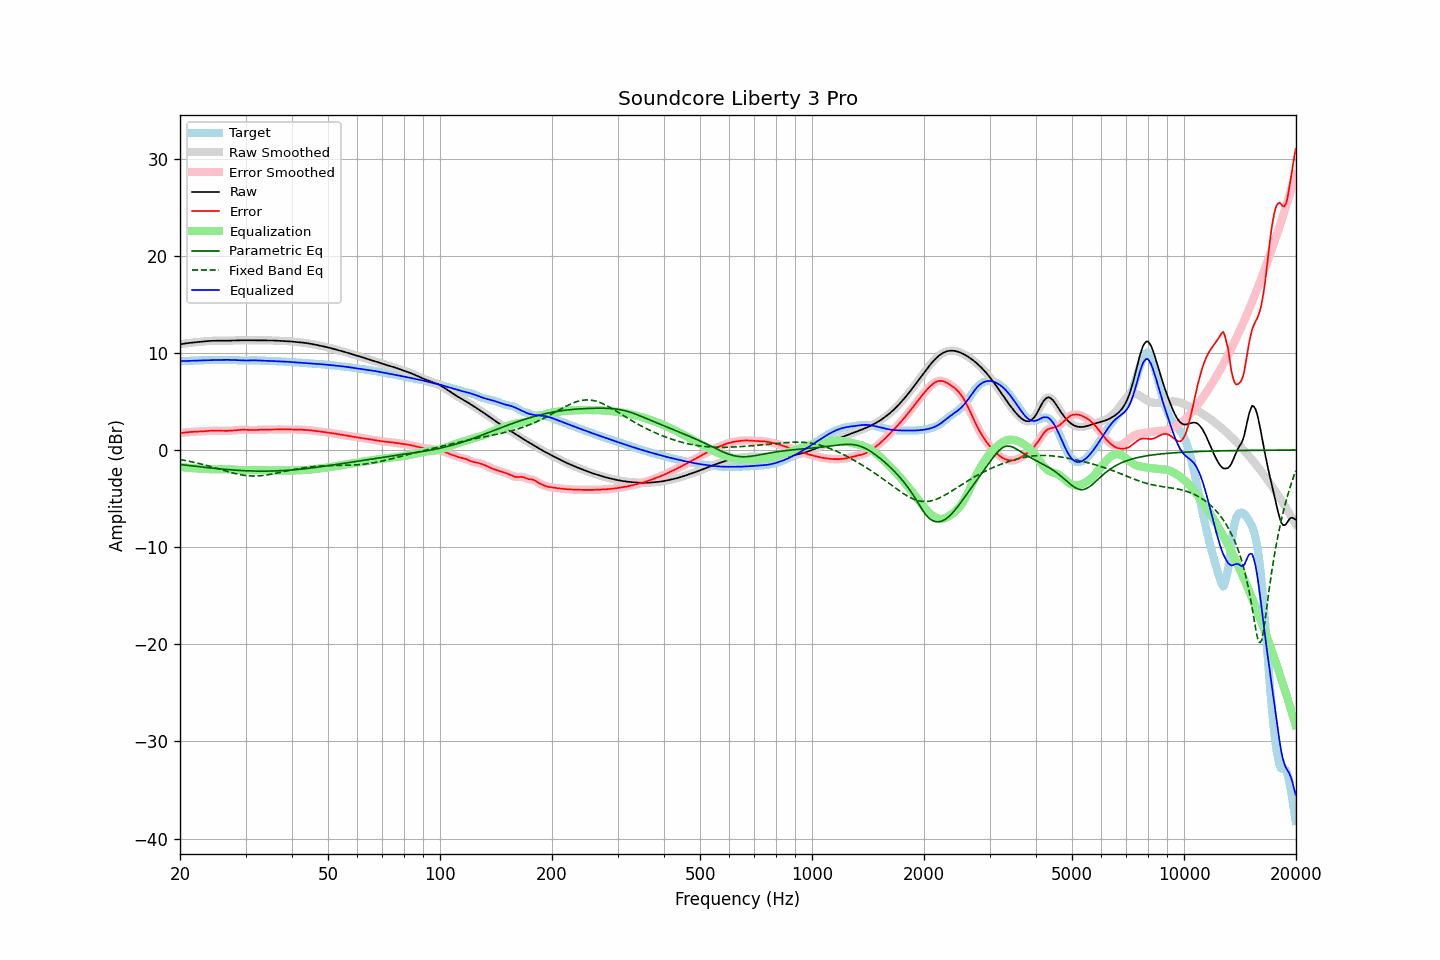

The data file committed next to this chart (first rows):
frequency, raw, error, smoothed, error_smoothed, equalization, parametric_eq, fixed_band_eq, equalized_raw, equalized_smoothed, target
20.00, 10.87, 1.73, 10.87, 1.73, -1.73, -1.49, -0.98, 9.14, 9.14, 9.15
20.20, 10.90, 1.75, 10.90, 1.75, -1.76, -1.51, -1.01, 9.15, 9.15, 9.15
20.40, 10.93, 1.78, 10.93, 1.78, -1.78, -1.53, -1.04, 9.15, 9.15, 9.15
20.61, 10.96, 1.80, 10.96, 1.80, -1.80, -1.55, -1.07, 9.16, 9.16, 9.16
20.81, 10.98, 1.82, 10.98, 1.82, -1.81, -1.57, -1.10, 9.17, 9.17, 9.16
21.02, 11.00, 1.83, 11.00, 1.83, -1.83, -1.59, -1.14, 9.17, 9.17, 9.17
21.23, 11.02, 1.85, 11.02, 1.85, -1.85, -1.61, -1.17, 9.18, 9.18, 9.17
21.44, 11.04, 1.86, 11.04, 1.86, -1.86, -1.63, -1.21, 9.18, 9.18, 9.18
21.66, 11.06, 1.87, 11.06, 1.87, -1.87, -1.65, -1.24, 9.19, 9.19, 9.19
21.87, 11.08, 1.88, 11.08, 1.88, -1.88, -1.67, -1.28, 9.20, 9.20, 9.20
22.09, 11.09, 1.89, 11.09, 1.89, -1.89, -1.69, -1.32, 9.21, 9.21, 9.20
22.31, 11.11, 1.89, 11.11, 1.89, -1.89, -1.70, -1.36, 9.21, 9.21, 9.21
22.54, 11.12, 1.90, 11.12, 1.90, -1.90, -1.72, -1.40, 9.22, 9.22, 9.22
22.76, 11.14, 1.91, 11.14, 1.91, -1.91, -1.74, -1.44, 9.23, 9.23, 9.23
22.99, 11.16, 1.92, 11.16, 1.92, -1.92, -1.76, -1.48, 9.23, 9.23, 9.24
23.22, 11.17, 1.93, 11.17, 1.93, -1.93, -1.78, -1.53, 9.24, 9.24, 9.24
23.45, 11.19, 1.94, 11.19, 1.94, -1.95, -1.80, -1.57, 9.24, 9.24, 9.25
23.69, 11.20, 1.96, 11.20, 1.96, -1.96, -1.82, -1.62, 9.24, 9.24, 9.25
23.92, 11.22, 1.97, 11.22, 1.97, -1.97, -1.83, -1.66, 9.25, 9.25, 9.24
24.16, 11.23, 1.98, 11.23, 1.98, -1.98, -1.85, -1.71, 9.25, 9.25, 9.24
24.40, 11.24, 1.99, 11.24, 1.99, -1.99, -1.87, -1.76, 9.25, 9.25, 9.24
24.65, 11.24, 2.00, 11.24, 2.00, -1.99, -1.89, -1.80, 9.25, 9.25, 9.24
24.89, 11.24, 2.00, 11.24, 2.00, -1.99, -1.90, -1.85, 9.25, 9.25, 9.25
25.14, 11.25, 1.99, 11.25, 1.99, -1.99, -1.92, -1.90, 9.26, 9.26, 9.25
25.39, 11.24, 1.98, 11.24, 1.98, -1.98, -1.93, -1.95, 9.26, 9.26, 9.26
25.65, 11.24, 1.97, 11.24, 1.97, -1.98, -1.95, -2.00, 9.27, 9.27, 9.27
25.91, 11.24, 1.97, 11.24, 1.97, -1.97, -1.97, -2.05, 9.27, 9.27, 9.28
26.16, 11.24, 1.96, 11.24, 1.96, -1.97, -1.98, -2.10, 9.28, 9.28, 9.28
26.43, 11.24, 1.96, 11.24, 1.96, -1.96, -2.00, -2.15, 9.28, 9.28, 9.28
26.69, 11.25, 1.96, 11.25, 1.96, -1.97, -2.01, -2.19, 9.28, 9.28, 9.28
26.96, 11.25, 1.97, 11.25, 1.97, -1.97, -2.02, -2.24, 9.28, 9.28, 9.28
27.23, 11.26, 1.98, 11.26, 1.98, -1.98, -2.04, -2.29, 9.28, 9.28, 9.28
27.50, 11.26, 1.99, 11.26, 1.99, -1.99, -2.05, -2.33, 9.27, 9.27, 9.27
27.77, 11.27, 2.00, 11.27, 2.00, -2.01, -2.06, -2.37, 9.26, 9.26, 9.27
28.05, 11.28, 2.02, 11.28, 2.02, -2.02, -2.07, -2.41, 9.26, 9.26, 9.26
28.33, 11.28, 2.04, 11.28, 2.04, -2.04, -2.08, -2.45, 9.25, 9.25, 9.25
28.62, 11.29, 2.05, 11.29, 2.05, -2.05, -2.10, -2.49, 9.24, 9.24, 9.23
28.90, 11.29, 2.07, 11.29, 2.07, -2.06, -2.10, -2.52, 9.23, 9.22, 9.22
29.19, 11.29, 2.08, 11.29, 2.08, -2.07, -2.11, -2.56, 9.22, 9.22, 9.21
29.48, 11.29, 2.09, 11.29, 2.09, -2.08, -2.12, -2.58, 9.21, 9.21, 9.20
29.78, 11.29, 2.09, 11.29, 2.09, -2.08, -2.13, -2.61, 9.21, 9.21, 9.20
30.08, 11.28, 2.08, 11.28, 2.08, -2.08, -2.14, -2.63, 9.21, 9.21, 9.20
30.38, 11.28, 2.07, 11.28, 2.07, -2.07, -2.15, -2.65, 9.21, 9.21, 9.21
30.68, 11.28, 2.06, 11.28, 2.06, -2.06, -2.15, -2.66, 9.22, 9.22, 9.22
30.99, 11.28, 2.05, 11.28, 2.05, -2.06, -2.16, -2.67, 9.23, 9.23, 9.23
31.30, 11.29, 2.05, 11.29, 2.05, -2.06, -2.16, -2.68, 9.23, 9.23, 9.24
31.61, 11.29, 2.05, 11.29, 2.05, -2.06, -2.17, -2.68, 9.23, 9.23, 9.24
31.93, 11.29, 2.05, 11.29, 2.05, -2.06, -2.17, -2.68, 9.23, 9.23, 9.23
32.24, 11.28, 2.06, 11.28, 2.06, -2.06, -2.17, -2.67, 9.22, 9.22, 9.22
32.57, 11.28, 2.08, 11.28, 2.07, -2.07, -2.18, -2.66, 9.21, 9.21, 9.21
32.89, 11.28, 2.09, 11.28, 2.08, -2.08, -2.18, -2.65, 9.20, 9.20, 9.20
33.22, 11.28, 2.09, 11.28, 2.09, -2.09, -2.18, -2.64, 9.19, 9.19, 9.19
33.55, 11.28, 2.10, 11.28, 2.10, -2.09, -2.18, -2.62, 9.19, 9.19, 9.19
33.89, 11.28, 2.10, 11.28, 2.10, -2.10, -2.18, -2.60, 9.18, 9.18, 9.18
34.23, 11.28, 2.10, 11.28, 2.10, -2.11, -2.18, -2.57, 9.18, 9.18, 9.18
34.57, 11.28, 2.11, 11.28, 2.11, -2.11, -2.17, -2.55, 9.17, 9.17, 9.17
34.92, 11.28, 2.12, 11.28, 2.12, -2.11, -2.17, -2.52, 9.17, 9.17, 9.16
35.27, 11.28, 2.12, 11.27, 2.12, -2.12, -2.17, -2.49, 9.16, 9.16, 9.15
35.62, 11.27, 2.12, 11.27, 2.12, -2.12, -2.16, -2.46, 9.15, 9.15, 9.15
35.97, 11.26, 2.12, 11.26, 2.12, -2.12, -2.16, -2.42, 9.14, 9.14, 9.14
... 635 more rows
